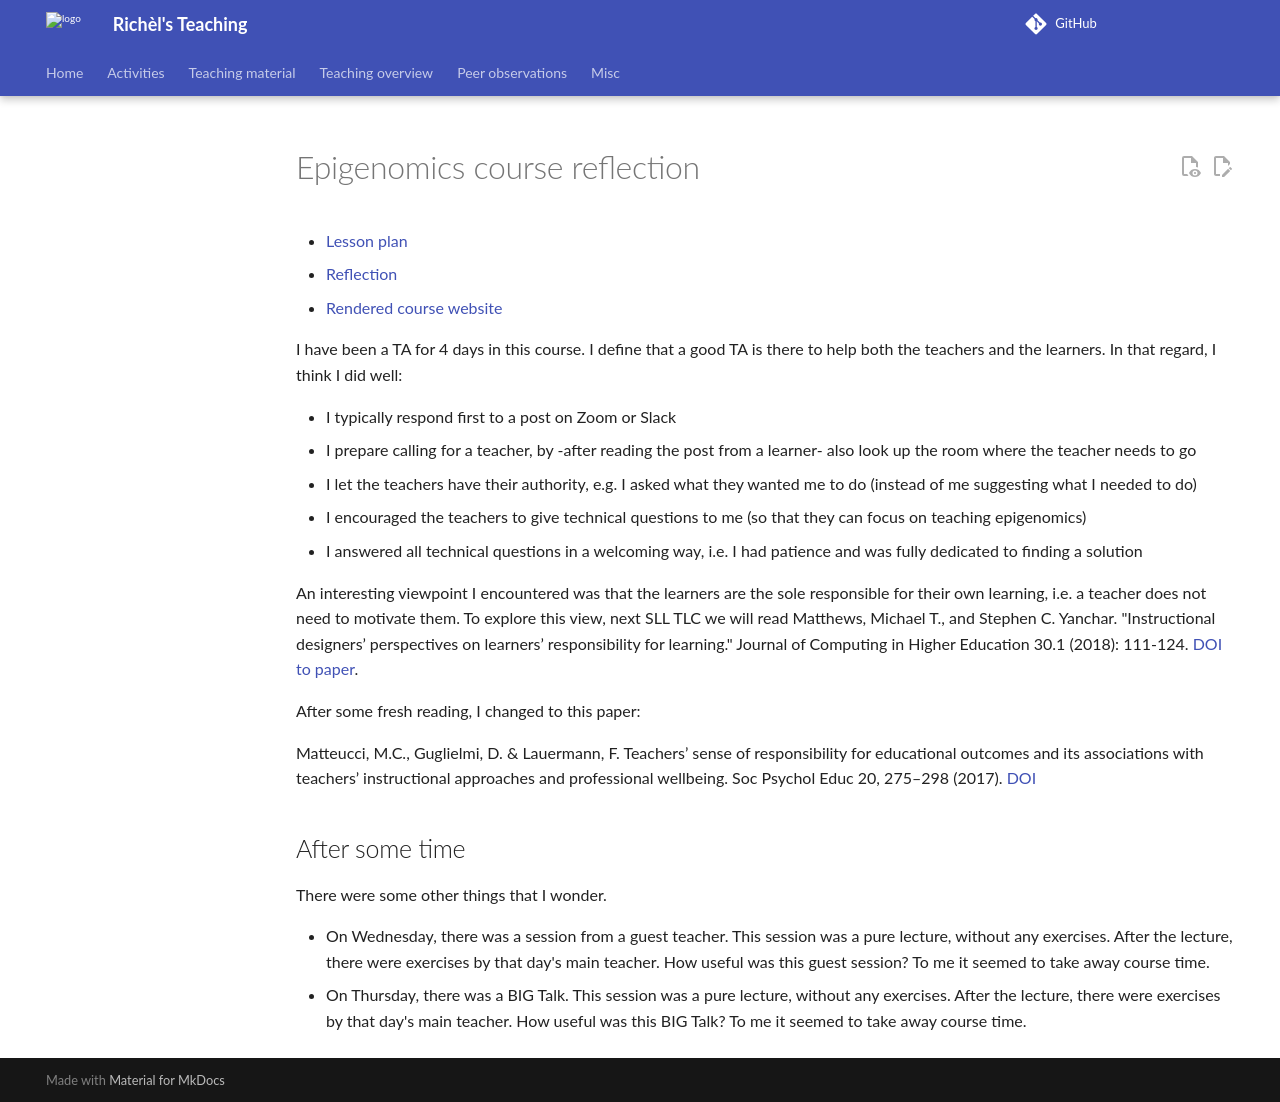

repository: richelbilderbeek/teaching · page: reflections/20261005_epigenomics/index.html · generator: mkdocs

# Epigenomics course reflection

- [Lesson plan](../../lesson_plans/20261005_epigenomics/README.md)
- [Reflection](../../reflections/20261005_epigenomics/README.md)
- [Rendered course website](https://nbisweden.github.io/workshop-epigenomics/)

I have been a TA for 4 days in this course.
I define that a good TA is there to help both the teachers and the learners.
In that regard, I think I did well:

- I typically respond first to a post on Zoom or Slack
- I prepare calling for a teacher, by -after reading the post from a learner-
  also look up the room where the teacher needs to go
- I let the teachers have their authority, e.g. I asked what they wanted me
  to do (instead of me suggesting what I needed to do)
- I encouraged the teachers to give technical questions to me (so
  that they can focus on teaching epigenomics)
- I answered all technical questions in a welcoming way, i.e. I had
  patience and was fully dedicated to finding a solution

An interesting viewpoint I encountered was that the learners are the sole
responsible for their own learning, i.e. a teacher does not need to motivate
them. To explore this view, next SLL TLC we will read
Matthews, Michael T., and Stephen C. Yanchar.
"Instructional designers’ perspectives on learners’ responsibility
for learning." Journal of Computing in Higher Education 30.1 (2018): 111-124.
[DOI to paper](https://doi.org/10.1007/s12528-018-9175-3).

After some fresh reading, I changed to this paper:

Matteucci, M.C., Guglielmi, D. & Lauermann, F.
Teachers’ sense of responsibility for educational outcomes
and its associations with teachers’ instructional approaches
and professional wellbeing. Soc Psychol Educ 20, 275–298 (2017).
[DOI](https://doi.org/10.1007/s11218-017-9369-y)

## After some time

There were some other things that I wonder.

- On Wednesday, there was a session from a guest teacher.
  This session was a pure lecture, without any exercises.
  After the lecture, there were exercises by that day's main
  teacher. How useful was this guest session? To me it seemed to
  take away course time.
- On Thursday, there was a BIG Talk.
  This session was a pure lecture, without any exercises.
  After the lecture, there were exercises by that day's main
  teacher. How useful was this BIG Talk? To me it seemed to
  take away course time.
